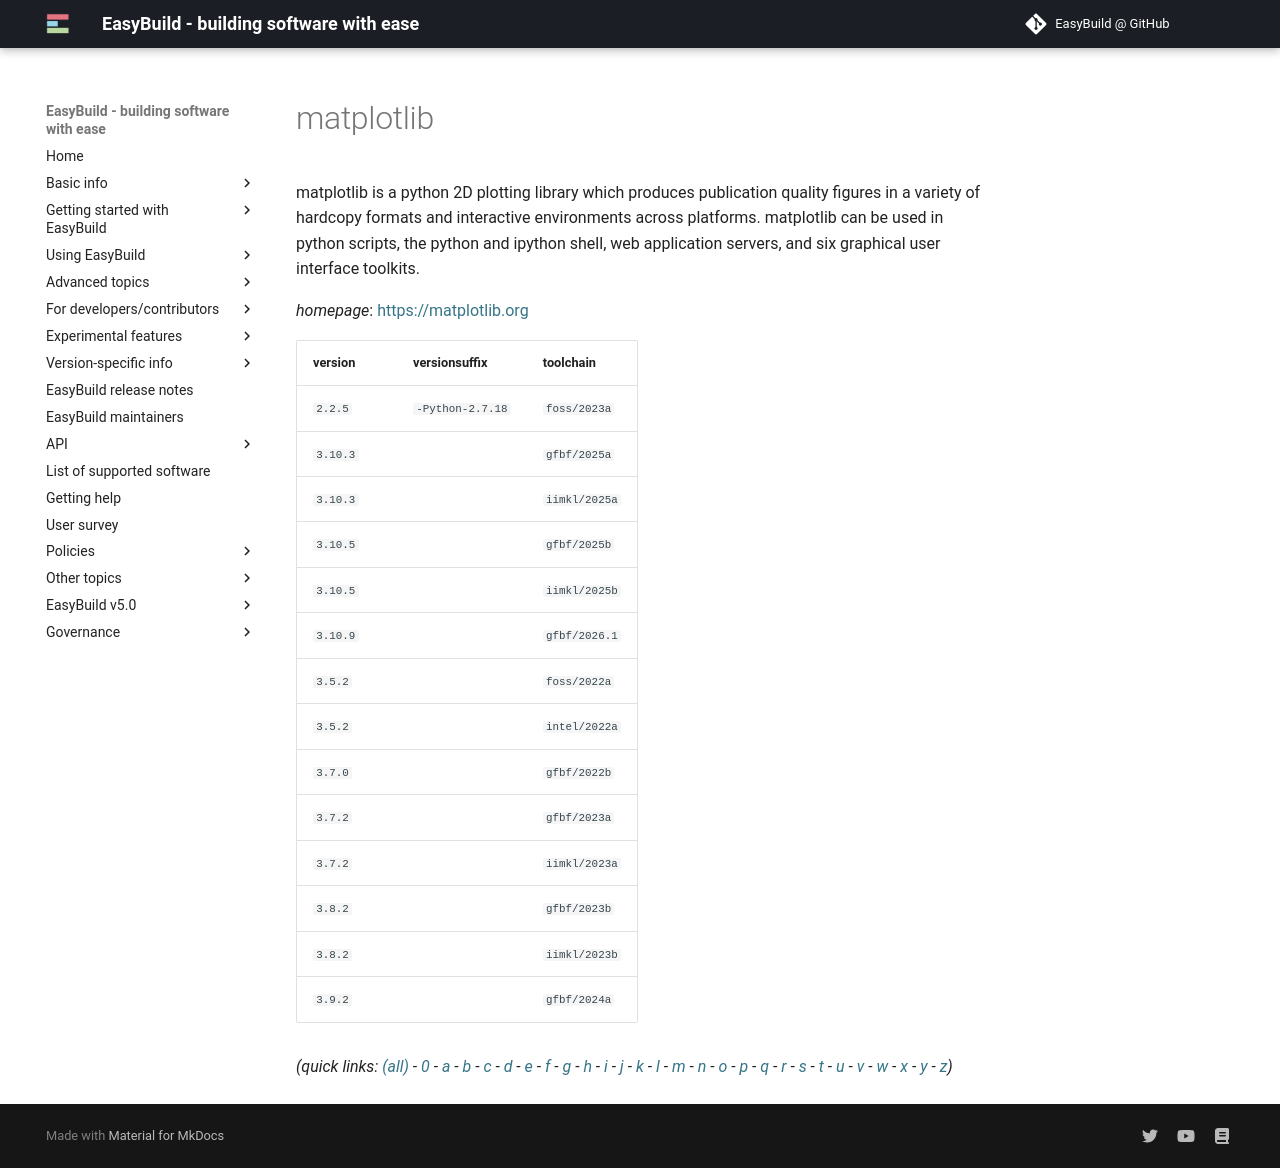

repository: easybuilders/easybuild-docs · page: version-specific/supported-software/m/matplotlib/index.html · generator: mkdocs

---
search:
  boost: 0.5
---
# matplotlib

matplotlib is a python 2D plotting library which produces publication quality figures in a variety of  hardcopy formats and interactive environments across platforms. matplotlib can be used in python scripts, the python  and ipython shell, web application servers, and six graphical user interface toolkits.

*homepage*: <https://matplotlib.org>

version | versionsuffix | toolchain
--------|---------------|----------
``2.2.5`` | ``-Python-2.7.18`` | ``foss/2023a``
``3.10.3`` |  | ``gfbf/2025a``
``3.10.5`` |  | ``gfbf/2025b``
``3.10.5`` |  | ``iimkl/2025b``
``3.10.9`` |  | ``gfbf/2026.1``
``3.5.2`` |  | ``foss/2022a``
``3.5.2`` |  | ``intel/2022a``
``3.7.0`` |  | ``gfbf/2022b``
``3.7.2`` |  | ``gfbf/2023a``
``3.7.2`` |  | ``iimkl/2023a``
``3.8.2`` |  | ``gfbf/2023b``
``3.9.2`` |  | ``gfbf/2024a``


*(quick links: [(all)](../index.md) - [0](../0/index.md) - [a](../a/index.md) - [b](../b/index.md) - [c](../c/index.md) - [d](../d/index.md) - [e](../e/index.md) - [f](../f/index.md) - [g](../g/index.md) - [h](../h/index.md) - [i](../i/index.md) - [j](../j/index.md) - [k](../k/index.md) - [l](../l/index.md) - [m](../m/index.md) - [n](../n/index.md) - [o](../o/index.md) - [p](../p/index.md) - [q](../q/index.md) - [r](../r/index.md) - [s](../s/index.md) - [t](../t/index.md) - [u](../u/index.md) - [v](../v/index.md) - [w](../w/index.md) - [x](../x/index.md) - [y](../y/index.md) - [z](../z/index.md))*
